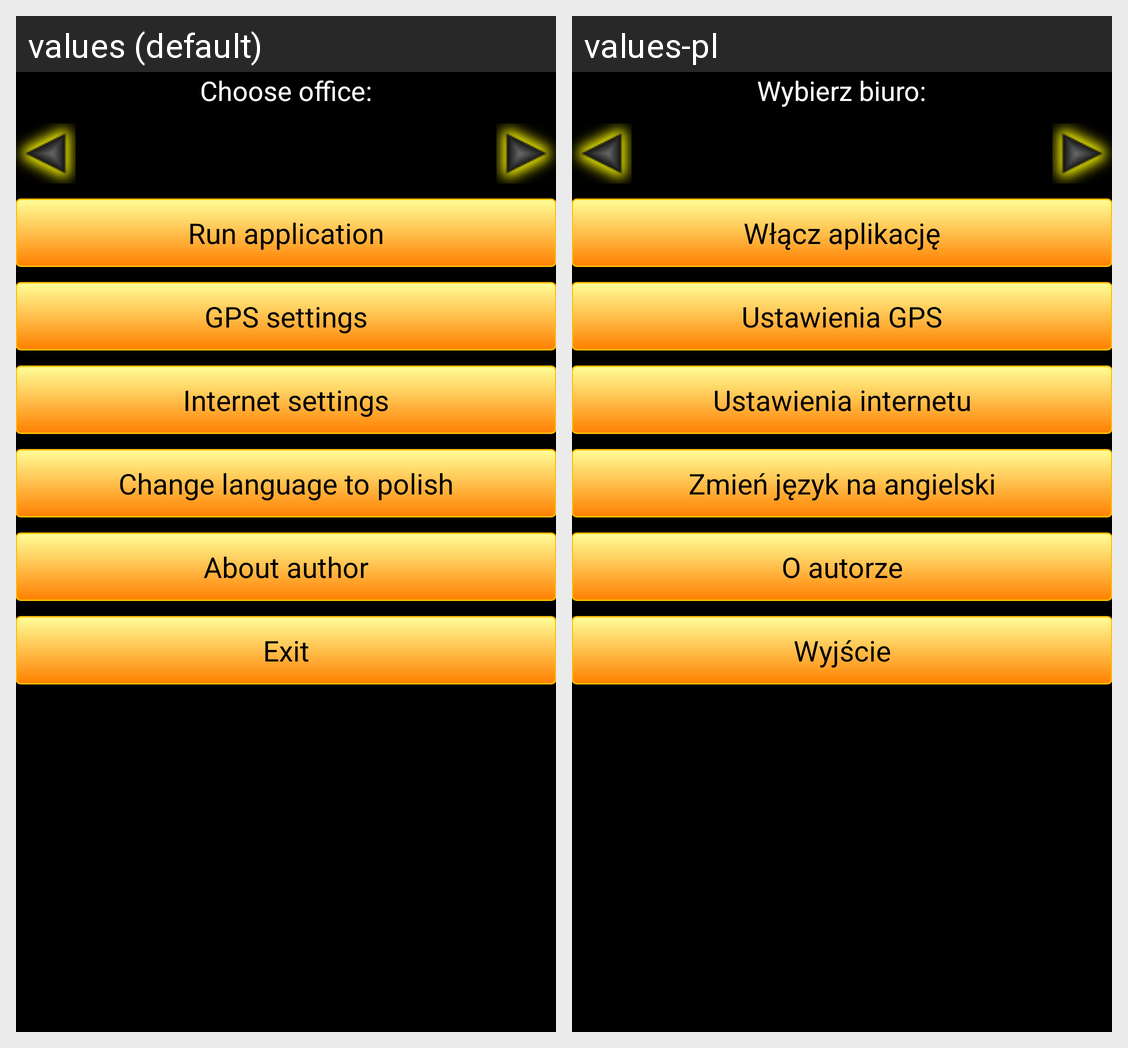

The same Android screen rendered under two of its app's locales, left to right. List the strings drawn on it with the default value and each locale's translation.
Android screen res/layout/activity_menu.xml rendered under 2 locales, left to right: values (default), values-pl. Device: Nexus 5 (rendered at 1080×1920; each locale shown at half size, 540×960, under a caption strip naming it); theme MNTheme.
Strings drawn on this screen, with the default value and each locale's value (text and hints the layout hard-codes, and strings that could not be matched under every locale, appear in the picture but are not listed):

choose_office
  values: Choose office:
  values-pl: Wybierz biuro:

run_map
  values: Run application
  values-pl: Włącz aplikację

gps_settings
  values: GPS settings
  values-pl: Ustawienia GPS

internet_settings
  values: Internet settings
  values-pl: Ustawienia internetu

change_language
  values: Change language to polish
  values-pl: Zmień język na angielski

about_author
  values: About author
  values-pl: O autorze

exit
  values: Exit
  values-pl: Wyjście
